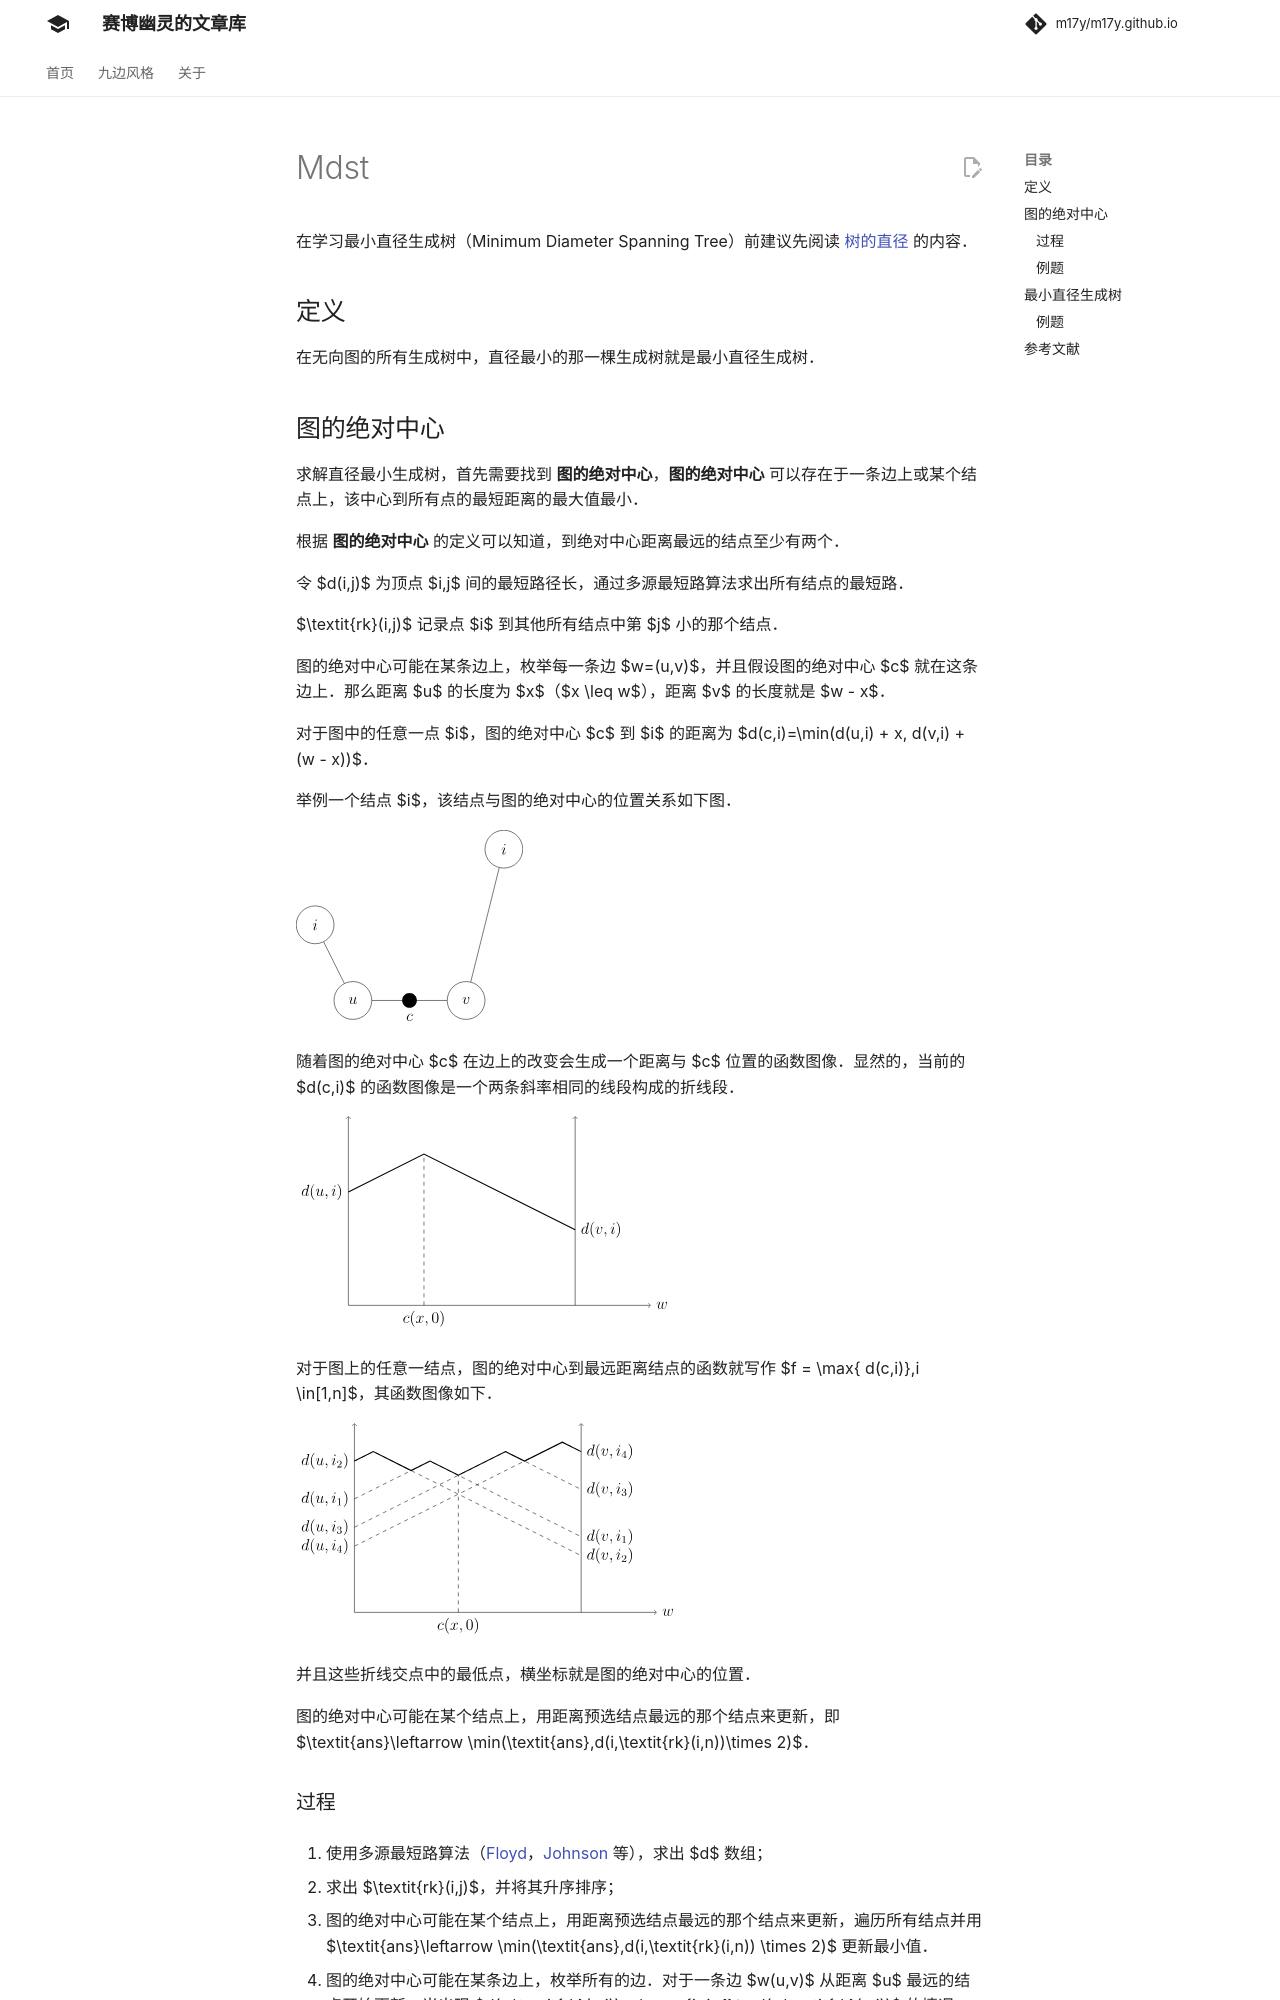

repository: m17y/m17y.github.io · page: graph/mdst/index.html · generator: mkdocs

在学习最小直径生成树（Minimum Diameter Spanning Tree）前建议先阅读 [树的直径](./tree-diameter.md) 的内容。

## 定义

在无向图的所有生成树中，直径最小的那一棵生成树就是最小直径生成树。

## 图的绝对中心

求解直径最小生成树，首先需要找到 **图的绝对中心**，**图的绝对中心** 可以存在于一条边上或某个结点上，该中心到所有点的最短距离的最大值最小。

根据 **图的绝对中心** 的定义可以知道，到绝对中心距离最远的结点至少有两个。

令 $d(i,j)$ 为顶点 $i,j$ 间的最短路径长，通过多源最短路算法求出所有结点的最短路。

$\textit{rk}(i,j)$ 记录点 $i$ 到其他所有结点中第 $j$ 小的那个结点。

图的绝对中心可能在某条边上，枚举每一条边 $w=(u,v)$，并且假设图的绝对中心 $c$ 就在这条边上。那么距离 $u$ 的长度为 $x$（$x \leq w$），距离 $v$ 的长度就是 $w - x$。

对于图中的任意一点 $i$，图的绝对中心 $c$ 到 $i$ 的距离为 $d(c,i)=\min(d(u,i) + x, d(v,i) + (w - x))$。

举例一个结点 $i$，该结点与图的绝对中心的位置关系如下图。

![mdst1](./images/mdst-graph.svg)

随着图的绝对中心 $c$ 在边上的改变会生成一个距离与 $c$ 位置的函数图像。显然的，当前的 $d(c,i)$ 的函数图像是一个两条斜率相同的线段构成的折线段。

![mdst2](./images/mdst-plot1.svg)

对于图上的任意一结点，图的绝对中心到最远距离结点的函数就写作 $f = \max\{ d(c,i)\},i \in[1,n]$，其函数图像如下。

![mdst3](./images/mdst-plot2.svg)

并且这些折线交点中的最低点，横坐标就是图的绝对中心的位置。

图的绝对中心可能在某个结点上，用距离预选结点最远的那个结点来更新，即 $\textit{ans}\leftarrow \min(\textit{ans},d(i,\textit{rk}(i,n))\times 2)$。
